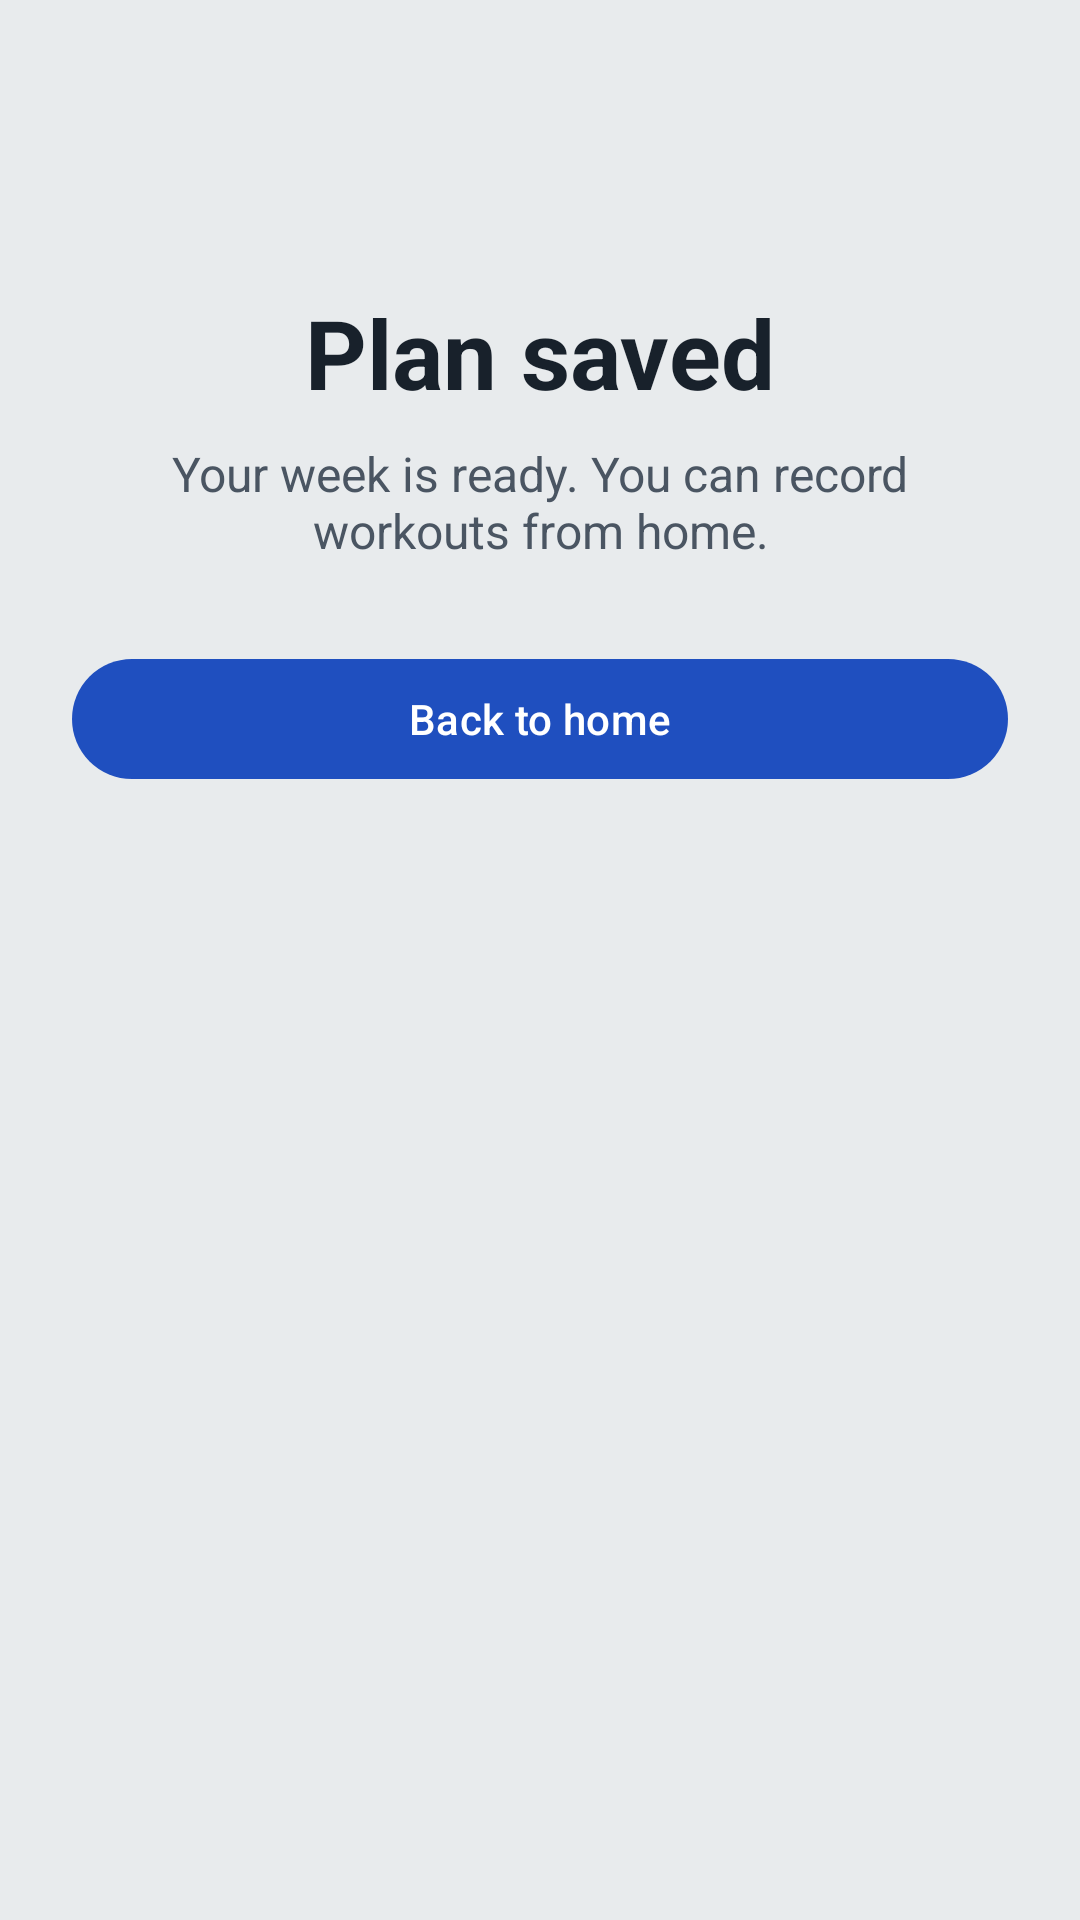

Here is an Android app screen rendered from its layout file. Give the layout XML and the strings, colors and styles it references.
<!-- AndroidManifest.xml: application theme Theme.FITTMM -->
<!-- res/layout/activity_done.xml -->
<?xml version="1.0" encoding="utf-8"?>
<LinearLayout xmlns:android="http://schemas.android.com/apk/res/android"
    android:layout_width="match_parent"
    android:layout_height="match_parent"
    android:gravity="center_horizontal"
    android:orientation="vertical"
    android:padding="24dp">

    <TextView
        android:layout_width="wrap_content"
        android:layout_height="wrap_content"
        android:layout_marginTop="72dp"
        android:text="Plan saved"
        android:textColor="@color/text"
        android:textSize="32sp"
        android:textStyle="bold" />

    <TextView
        android:layout_width="wrap_content"
        android:layout_height="wrap_content"
        android:layout_marginTop="8dp"
        android:gravity="center"
        android:text="Your week is ready. You can record workouts from home."
        android:textColor="@color/textSecondary"
        android:textSize="16sp" />

    <com.google.android.material.button.MaterialButton
        android:id="@+id/homeButton"
        android:layout_width="match_parent"
        android:layout_height="wrap_content"
        android:layout_marginTop="28dp"
        android:text="Back to home" />
</LinearLayout>
<!-- resources referenced by this layout -->
<resources>
  <color name="text">#18212B</color>
  <color name="textSecondary">#4A5562</color>
  <style name="Theme.FITTMM" parent="Theme.Material3.DayNight.NoActionBar">
          <item name="colorPrimary">@color/primary</item>
          <item name="colorOnPrimary">@color/onPrimary</item>
          <item name="colorSecondary">@color/accent</item>
          <item name="colorSurface">@color/surface</item>
          <item name="colorOnSurface">@color/text</item>
          <item name="colorOnSurfaceVariant">@color/textSecondary</item>
          <item name="colorOutline">@color/textSecondary</item>
          <item name="colorError">@color/error</item>
          <item name="android:statusBarColor">@color/primaryDark</item>
          <item name="android:navigationBarColor">@color/background</item>
          <item name="android:windowBackground">@color/background</item>
      </style>
  <color name="primary">#1F4FBF</color>
  <color name="onPrimary">#FFFFFF</color>
  <color name="accent">#F2B705</color>
  <color name="surface">#F8F9FA</color>
  <color name="error">#B3261E</color>
  <color name="primaryDark">#18212B</color>
  <color name="background">#E8EBED</color>
</resources>
